The GitHub repository Tejender09/Eye-Disease-Detection contains a labelled image folder "processed" with 12 categories: allergic conjunctivitis, bacterial conjunctivitis, blepharitis, cataract, glaucoma, healthy, pinguecula, pterygium, stye, uveitis, viral conjunctivitis, xanthelasma. Examples follow, each with its label.

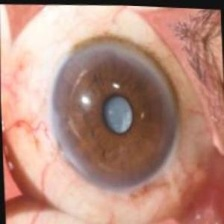
Label: glaucoma

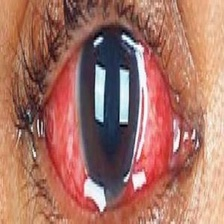
Label: uveitis

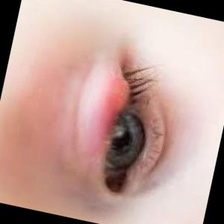
Label: blepharitis

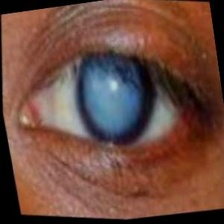
Label: cataract

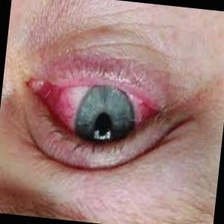
Label: viral conjunctivitis

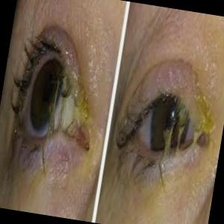
Label: bacterial conjunctivitis
